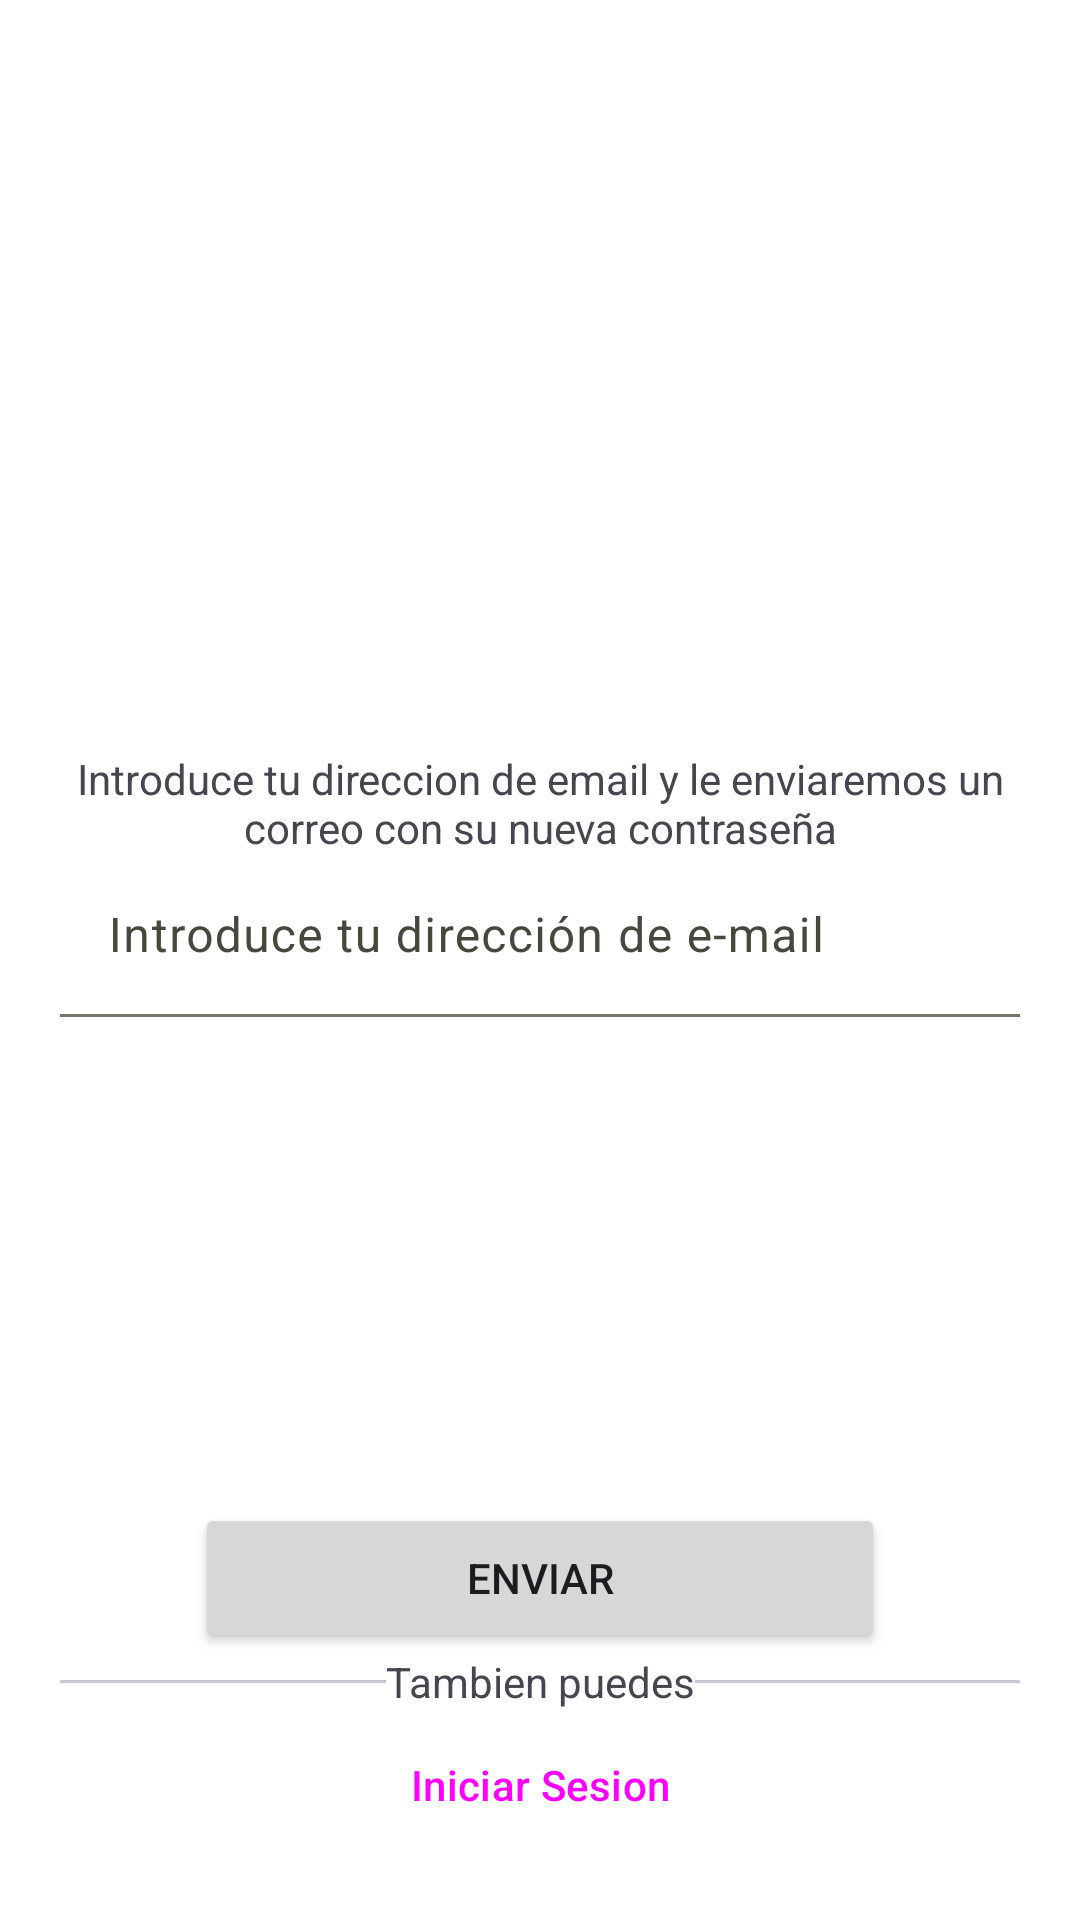

Android layout source for this screen:
<!-- AndroidManifest.xml: application theme Base.Theme.FacturasTFC -->
<!-- res/layout/activity_forgot_pasword.xml -->
<?xml version="1.0" encoding="utf-8"?>
<androidx.constraintlayout.widget.ConstraintLayout xmlns:android="http://schemas.android.com/apk/res/android"
    xmlns:app="http://schemas.android.com/apk/res-auto"
    xmlns:tools="http://schemas.android.com/tools"
    android:id="@+id/main"
    android:layout_width="match_parent"
    android:layout_height="match_parent"
    android:padding="20dp"
    tools:context=".ui.activities.ForgotPasswordActivity">

    <ImageView
        android:id="@+id/ivIberdrolaLogo"
        android:layout_width="197dp"
        android:layout_height="68dp"
        app:layout_constraintBottom_toTopOf="@+id/forgotPasswordActivitySpace"
        app:layout_constraintEnd_toEndOf="parent"
        app:layout_constraintHorizontal_bias="0.5"
        app:layout_constraintStart_toStartOf="parent"
        app:layout_constraintTop_toTopOf="parent"
        app:srcCompat="@drawable/ic_logo_iberdrola_cli" />

    <Space
        android:id="@+id/forgotPasswordActivitySpace"
        android:layout_width="wrap_content"
        android:layout_height="0dp"
        app:layout_constraintBottom_toTopOf="@+id/tvInstructions"
        app:layout_constraintEnd_toEndOf="parent"
        app:layout_constraintStart_toStartOf="parent"
        app:layout_constraintTop_toBottomOf="@+id/ivIberdrolaLogo" />

    <TextView
        android:id="@+id/tvInstructions"
        android:layout_width="wrap_content"
        android:layout_height="wrap_content"
        android:text="@string/forgot_pasword_screen_instructions_text"
        android:textAlignment="center"
        app:layout_constraintBottom_toTopOf="@+id/editTextInsertEmail"
        app:layout_constraintEnd_toEndOf="parent"
        app:layout_constraintHorizontal_bias="0.5"
        app:layout_constraintStart_toStartOf="parent"
        app:layout_constraintTop_toBottomOf="@+id/forgotPasswordActivitySpace" />

    <com.google.android.material.textfield.TextInputLayout
        android:id="@+id/editTextInsertEmail"
        android:layout_width="match_parent"
        android:layout_height="wrap_content"
        android:hint="@string/forgot_password_screen_insert_email_text"
        app:layout_constraintBottom_toTopOf="@+id/space2"
        android:inputType="textEmailAddress"
        app:layout_constraintEnd_toEndOf="parent"
        app:layout_constraintStart_toStartOf="parent"
        app:layout_constraintTop_toBottomOf="@+id/tvInstructions"
        style="@style/Widget.Material3.TextInputLayout.FilledBox.Dense"
        app:boxBackgroundColor="@android:color/transparent">

        <com.google.android.material.textfield.TextInputEditText
           android:id="@+id/inputTextForgotPassword"
            android:layout_width="match_parent"
            android:layout_height="wrap_content"/>

    </com.google.android.material.textfield.TextInputLayout>



    <Space
        android:id="@+id/space2"
        android:layout_width="0dp"
        android:layout_height="0dp"
        app:layout_constraintBottom_toTopOf="@+id/btnSend"
        app:layout_constraintEnd_toEndOf="parent"
        app:layout_constraintStart_toStartOf="parent"
        app:layout_constraintTop_toBottomOf="@+id/editTextInsertEmail" />

    <Button
        android:id="@+id/btnSend"
        android:layout_width="230dp"
        android:layout_height="50dp"
        android:text="@string/forgot_password_screen_send_email_button_text"
        app:layout_constraintBottom_toTopOf="@+id/tvForgotAlso"
        app:layout_constraintEnd_toEndOf="parent"

        app:layout_constraintHorizontal_bias="0.5"
        app:layout_constraintStart_toStartOf="parent"
        app:layout_constraintTop_toBottomOf="@+id/space2" />

    <TextView
        android:id="@+id/tvForgotAlso"
        android:layout_width="wrap_content"
        android:layout_height="wrap_content"
        android:text="@string/forgot_password_screen_also_text"
        app:layout_constraintBottom_toTopOf="@+id/backToLogin"
        app:layout_constraintEnd_toStartOf="@+id/dividerRight"
        app:layout_constraintHorizontal_bias="0.5"
        app:layout_constraintStart_toEndOf="@+id/dividerLeft"
        app:layout_constraintTop_toBottomOf="@+id/btnSend" />

    <com.google.android.material.divider.MaterialDivider
        android:id="@+id/dividerLeft"
        android:layout_width="110dp"
        app:layout_constraintTop_toTopOf="@id/tvForgotAlso"
        app:layout_constraintBottom_toBottomOf="@+id/tvForgotAlso"
        android:layout_height="1dp"
        app:layout_constraintEnd_toStartOf="@+id/tvForgotAlso"
        app:layout_constraintStart_toStartOf="parent"/>

    <com.google.android.material.divider.MaterialDivider
        android:id="@+id/dividerRight"
        app:layout_constraintTop_toTopOf="@+id/tvForgotAlso"
        app:layout_constraintBottom_toBottomOf="@+id/tvForgotAlso"
        android:layout_width="110dp"
        android:layout_height="1dp"
        app:layout_constraintEnd_toEndOf="parent"
        app:layout_constraintHorizontal_bias="0.5"
        app:layout_constraintStart_toEndOf="@+id/tvForgotAlso"
        app:layout_constraintTop_toBottomOf="@+id/btnSend" />

    <Button
        android:id="@+id/backToLogin"
        style="@style/Widget.Material3.Button.OutlinedButton"
        android:layout_width="230dp"
        android:layout_height="50dp"
        android:text="@string/forgot_password_screen_sing_in_button_text"
        app:layout_constraintBottom_toBottomOf="parent"
        app:layout_constraintEnd_toEndOf="parent"
        app:layout_constraintHorizontal_bias="0.5"
        app:layout_constraintStart_toStartOf="parent"
        app:layout_constraintTop_toBottomOf="@+id/tvForgotAlso" />

</androidx.constraintlayout.widget.ConstraintLayout>
<!-- resources referenced by this layout -->
<resources>
  <string name="forgot_password_screen_also_text">Tambien puedes</string>
  <string name="forgot_password_screen_insert_email_text">Introduce tu dirección de e-mail</string>
  <string name="forgot_password_screen_send_email_button_text">Enviar</string>
  <string name="forgot_password_screen_sing_in_button_text">Iniciar Sesion</string>
  <string name="forgot_pasword_screen_instructions_text">Introduce tu direccion de email y le enviaremos un correo con su nueva contraseña</string>
  <color name="md_theme_light_primary">#95bb4e</color>
  <color name="md_theme_light_onPrimary">#FFFFFF</color>
  <color name="md_theme_light_primaryContainer">#C8F07C</color>
  <color name="md_theme_light_onPrimaryContainer">#131F00</color>
  <color name="md_theme_light_secondary">#596248</color>
  <color name="md_theme_light_onSecondary">#FFFFFF</color>
  <color name="md_theme_light_secondaryContainer">#DDE6C6</color>
  <color name="md_theme_light_onSecondaryContainer">#171E0A</color>
  <color name="md_theme_light_tertiary">#396661</color>
  <color name="md_theme_light_onTertiary">#FFFFFF</color>
  <color name="md_theme_light_tertiaryContainer">#BCECE5</color>
  <color name="md_theme_light_onTertiaryContainer">#00201D</color>
  <color name="md_theme_light_error">#BA1A1A</color>
  <color name="md_theme_light_errorContainer">#FFDAD6</color>
  <color name="md_theme_light_onError">#FFFFFF</color>
  <color name="md_theme_light_onErrorContainer">#410002</color>
  <color name="md_theme_light_background">#FFFFFF</color>
  <color name="md_theme_light_onBackground">#1B1C17</color>
  <color name="md_theme_light_surface">#FFFFFF</color>
  <color name="md_theme_light_onSurface">#1B1C17</color>
  <color name="md_theme_light_surfaceVariant">#E2E4D4</color>
  <color name="md_theme_light_onSurfaceVariant">#45483D</color>
  <color name="md_theme_light_outline">#75786B</color>
  <color name="md_theme_light_inverseOnSurface">#F2F1E9</color>
  <color name="md_theme_light_inverseSurface">#30312C</color>
  <color name="md_theme_light_inversePrimary">#ACD463</color>
</resources>
